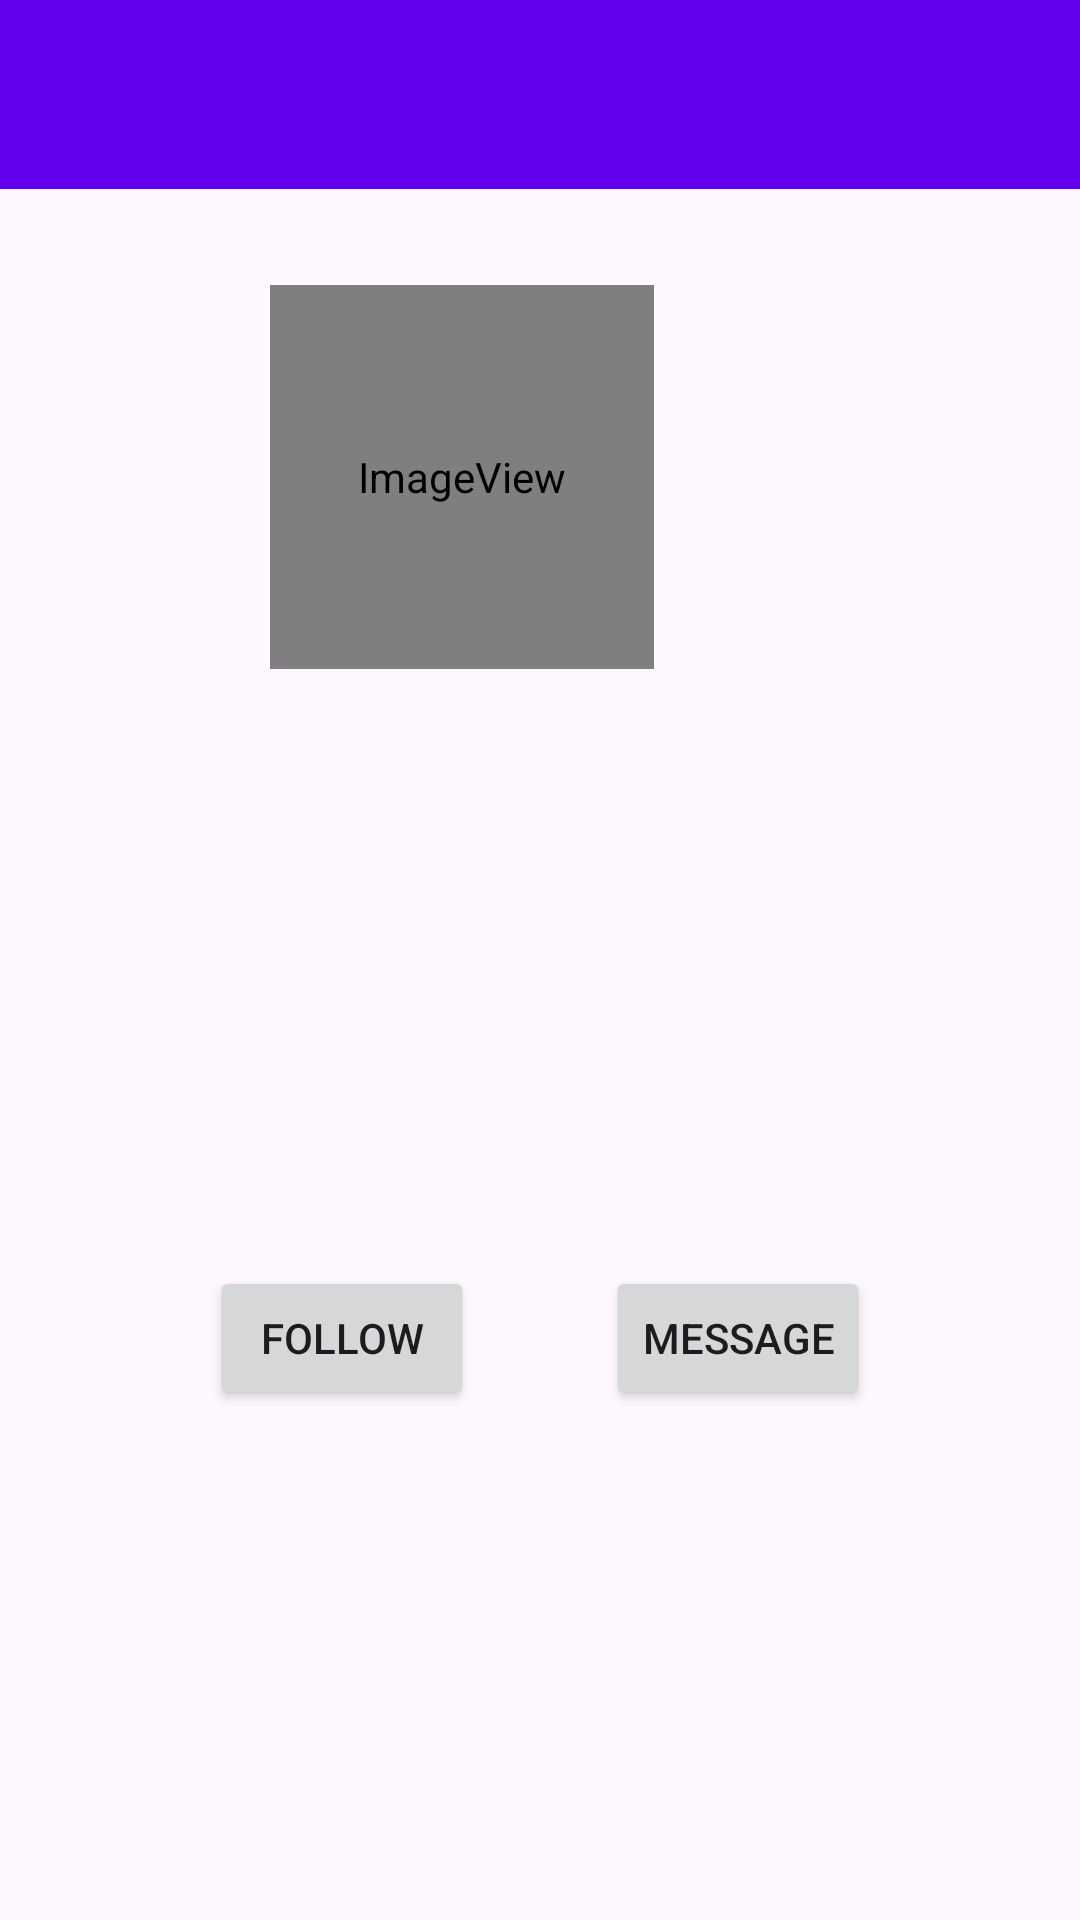

Produce the Android XML layout that renders to this screen, including the resource entries it uses.
<!-- AndroidManifest.xml: application theme Theme.WEEK03PRACTICAL -->
<!-- res/layout/activity_main.xml -->
<?xml version="1.0" encoding="utf-8"?>
<androidx.constraintlayout.widget.ConstraintLayout xmlns:android="http://schemas.android.com/apk/res/android"
    xmlns:app="http://schemas.android.com/apk/res-auto"
    xmlns:tools="http://schemas.android.com/tools"
    android:layout_width="match_parent"
    android:layout_height="match_parent"
    tools:context=".MainActivity">

    <TextView
        android:id="@+id/textView2"
        android:layout_width="225dp"
        android:layout_height="52dp"
        android:layout_marginTop="8dp"
        android:layout_marginEnd="95dp"
        android:foregroundGravity="center|center_horizontal"
        android:gravity="center_horizontal|fill_horizontal"
        android:rotationX="0"
        android:textAlignment="center"
        android:textSize="36sp"
        android:textStyle="bold"
        app:flow_horizontalAlign="center"
        app:layout_constraintEnd_toEndOf="parent"
        app:layout_constraintTop_toBottomOf="@+id/imageView3"
        tools:ignore="MissingConstraints" />

    <TextView
        android:id="@+id/textView"
        android:layout_width="408dp"
        android:layout_height="63dp"
        android:background="#6200ED"
        android:gravity="center_vertical"
        android:orientation="vertical"
        android:textAlignment="gravity"
        android:textColor="@color/white"
        android:textColorHighlight="@color/white"
        android:textSize="25sp"
        app:layout_constraintEnd_toEndOf="parent"
        app:layout_constraintHorizontal_bias="0.333"
        app:layout_constraintStart_toStartOf="parent"
        app:layout_constraintTop_toTopOf="parent" />

    <TextView
        android:id="@+id/textView3"
        android:layout_width="258dp"
        android:layout_height="115dp"
        android:layout_marginStart="32dp"
        android:layout_marginTop="8dp"
        android:layout_marginEnd="32dp"
        android:foregroundGravity="center"
        android:textAlignment="center"
        android:textSize="12sp"
        app:layout_constraintEnd_toEndOf="parent"
        app:layout_constraintHorizontal_bias="0.539"
        app:layout_constraintStart_toStartOf="parent"
        app:layout_constraintTop_toBottomOf="@+id/textView2" />

    <Button
        android:id="@+id/button"
        android:layout_width="wrap_content"
        android:layout_height="wrap_content"
        android:layout_marginStart="70dp"
        android:layout_marginTop="16dp"
        android:shape="rectangle"
        android:text="FOLLOW"
        app:layout_constraintStart_toStartOf="parent"
        app:layout_constraintTop_toBottomOf="@+id/textView3" />

    <Button
        android:id="@+id/button2"
        android:layout_width="wrap_content"
        android:layout_height="wrap_content"
        android:layout_marginTop="16dp"
        android:layout_marginEnd="70dp"
        android:shape="rectangle"
        android:text="MESSAGE"
        app:layout_constraintEnd_toEndOf="parent"
        app:layout_constraintTop_toBottomOf="@+id/textView3" />

    <ImageView
        android:id="@+id/imageView3"
        android:layout_width="128dp"
        android:layout_height="128dp"
        android:layout_gravity="center"
        android:layout_marginTop="32dp"
        android:layout_marginEnd="142dp"
        android:layout_marginBottom="8dp"
        android:foregroundGravity="center|center_horizontal"
        android:gravity="center"
        android:shape="ring"
        app:flow_horizontalAlign="center"
        app:layout_constraintBottom_toTopOf="@+id/textView2"
        app:layout_constraintEnd_toEndOf="parent"
        app:layout_constraintTop_toBottomOf="@id/textView"
        app:srcCompat="@android:drawable/sym_def_app_icon" />

</androidx.constraintlayout.widget.ConstraintLayout>
<!-- resources referenced by this layout -->
<resources>
  <style name="Theme.WEEK03PRACTICAL" parent="Base.Theme.WEEK03PRACTICAL" />
  <style name="Base.Theme.WEEK03PRACTICAL" parent="Theme.Material3.DayNight.NoActionBar">
          
          
      </style>
  <!-- not gathered from this repository: default colours our renderer supplied (Android Studio template values) -->
  <color name="white">#FFFFFFFF</color>
</resources>
